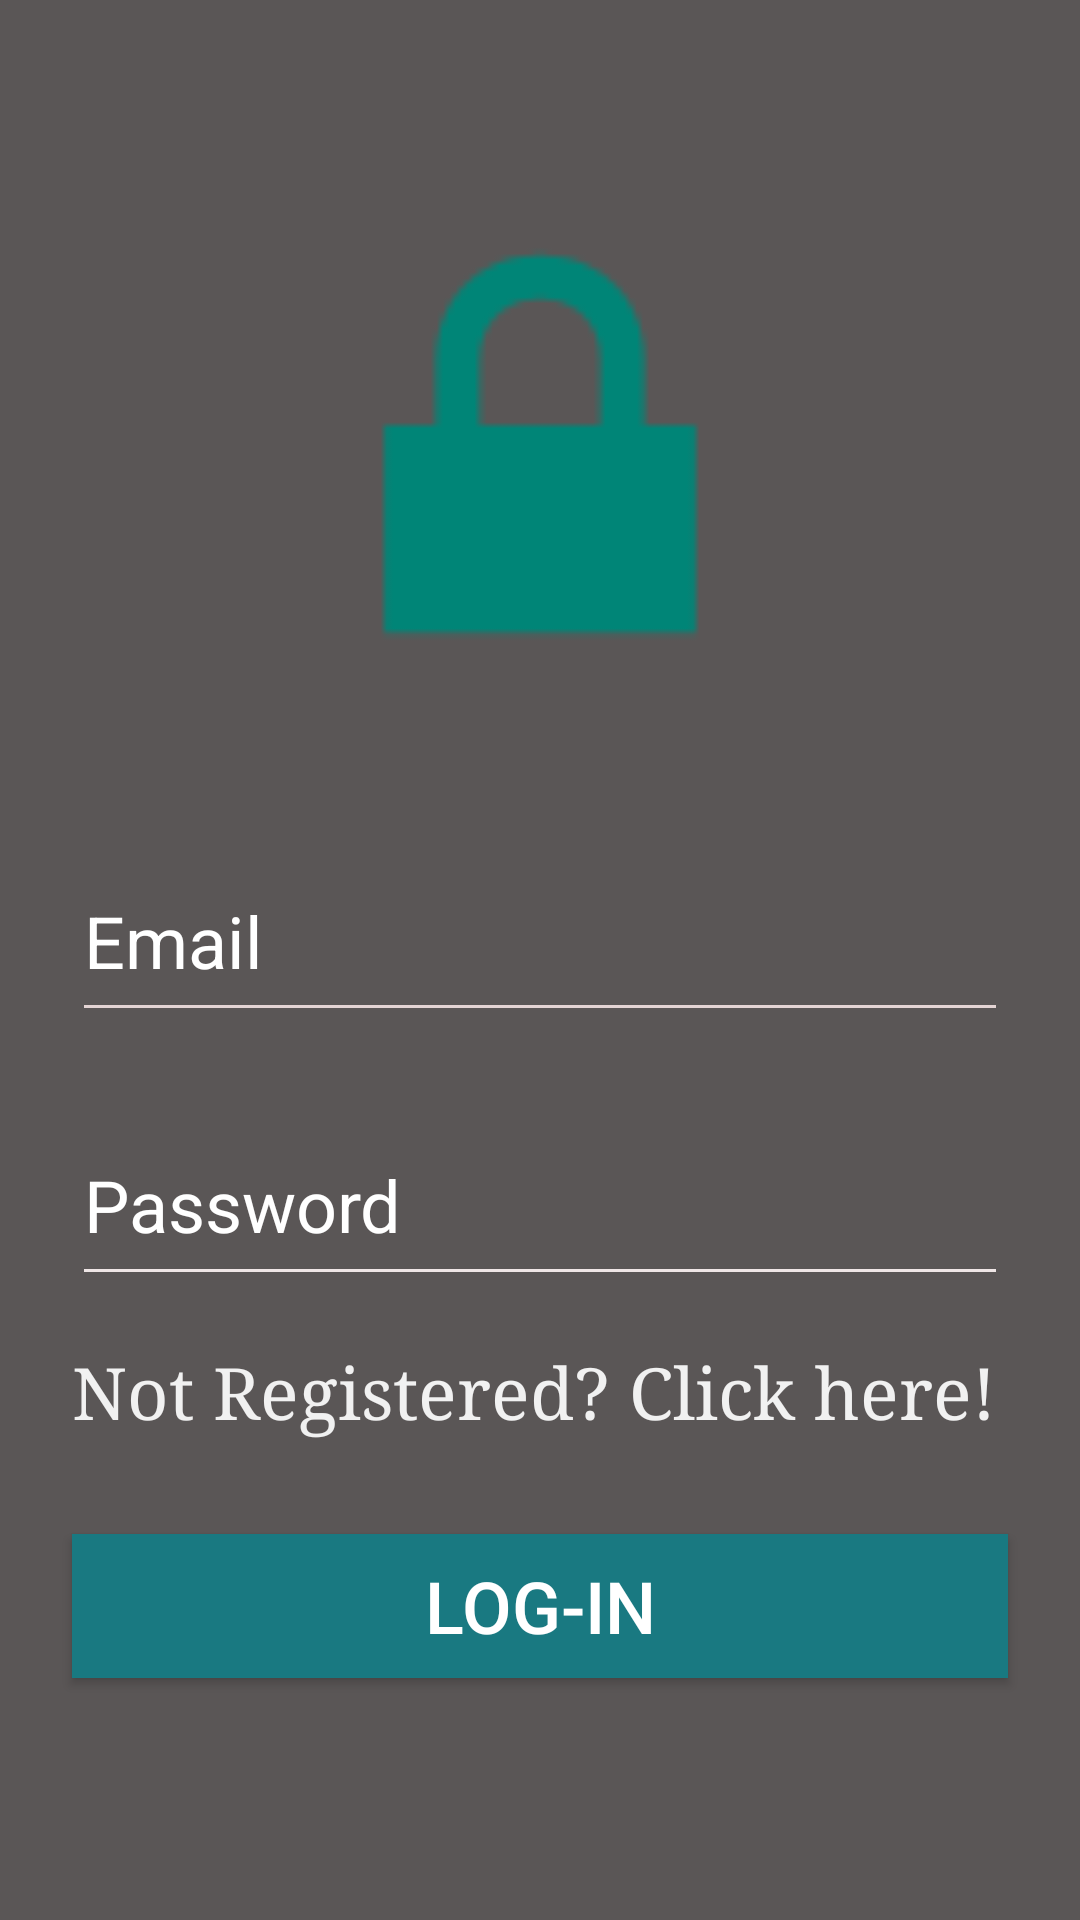

Android layout source for this screen:
<!-- AndroidManifest.xml: application theme Theme.FinanceApp -->
<!-- res/layout/activity_login.xml -->
<?xml version="1.0" encoding="utf-8"?>
<androidx.constraintlayout.widget.ConstraintLayout xmlns:android="http://schemas.android.com/apk/res/android"
    xmlns:app="http://schemas.android.com/apk/res-auto"
    xmlns:tools="http://schemas.android.com/tools"
    android:layout_width="match_parent"
    android:layout_height="match_parent"
    android:background="#5A5656"
    tools:context=".activity.LoginActivity">

    <ImageView
        android:id="@+id/imageView"
        android:layout_width="200dp"
        android:layout_height="200dp"
        android:layout_marginTop="48dp"
        app:layout_constraintEnd_toEndOf="parent"
        app:layout_constraintStart_toStartOf="parent"
        app:layout_constraintTop_toTopOf="parent"
        app:srcCompat="@android:drawable/ic_lock_lock" />

    <EditText
        android:id="@+id/login_editText_email"
        android:layout_width="0dp"
        android:layout_height="64dp"
        android:layout_marginStart="24dp"
        android:layout_marginTop="32dp"
        android:layout_marginEnd="24dp"
        android:backgroundTint="#E4D4D4"
        android:ems="10"
        android:hint="Email"
        android:inputType="textEmailAddress"
        android:textColor="#FBFBFB"
        android:textSize="24sp"
        app:layout_constraintEnd_toEndOf="parent"
        app:layout_constraintStart_toStartOf="parent"
        app:layout_constraintTop_toBottomOf="@+id/imageView" />

    <EditText
        android:id="@+id/login_editText_password"
        android:layout_width="0dp"
        android:layout_height="64dp"
        android:layout_marginStart="24dp"
        android:layout_marginTop="24dp"
        android:layout_marginEnd="24dp"
        android:backgroundTint="#EFE6E6"
        android:ems="10"
        android:hint="Password"
        android:inputType="textPassword"
        android:textColor="#FFFEFE"
        android:textSize="24sp"
        app:layout_constraintEnd_toEndOf="parent"
        app:layout_constraintStart_toStartOf="parent"
        app:layout_constraintTop_toBottomOf="@+id/login_editText_email" />

    <TextView
        android:id="@+id/login_textView_register"
        android:layout_width="0dp"
        android:layout_height="wrap_content"
        android:layout_marginStart="24dp"
        android:layout_marginTop="16dp"
        android:layout_marginEnd="24dp"
        android:fontFamily="serif"
        android:text="@string/login_register"
        android:textColor="#F1F1F1"
        android:textSize="24sp"
        app:layout_constraintEnd_toEndOf="parent"
        app:layout_constraintHorizontal_bias="0.501"
        app:layout_constraintStart_toStartOf="parent"
        app:layout_constraintTop_toBottomOf="@+id/login_editText_password" />

    <Button
        android:id="@+id/login_button_signin"
        android:layout_width="0dp"
        android:layout_height="wrap_content"
        android:layout_marginStart="24dp"
        android:layout_marginTop="32dp"
        android:layout_marginEnd="24dp"
        android:background="#197981"
        android:text="Log-In"
        android:textColor="#FFFFFF"
        android:textSize="24sp"
        app:layout_constraintEnd_toEndOf="parent"
        app:layout_constraintHorizontal_bias="0.0"
        app:layout_constraintStart_toStartOf="parent"
        app:layout_constraintTop_toBottomOf="@+id/login_textView_register" />

</androidx.constraintlayout.widget.ConstraintLayout>
<!-- resources referenced by this layout -->
<resources>
  <string name="login_register">Not Registered? Click here!</string>
  <style name="Theme.FinanceApp" parent="Theme.AppCompat.Light.DarkActionBar">
          
          <item name="colorPrimary">@color/purple_500</item>
          <item name="colorPrimaryVariant">@color/purple_700</item>
          <item name="colorOnPrimary">@color/white</item>
          
          <item name="colorSecondary">@color/teal_200</item>
          <item name="colorSecondaryVariant">@color/teal_700</item>
          <item name="colorOnSecondary">@color/black</item>
          
          <item name="android:statusBarColor" tools:targetApi="l">?attr/colorPrimaryVariant</item>
          
          <item name="android:textColorHint">@color/white</item>
      </style>
  <!-- not gathered from this repository: default colours our renderer supplied (Android Studio template values) -->
  <color name="purple_500">#FF6200EE</color>
  <color name="purple_700">#FF3700B3</color>
  <color name="teal_200">#FF03DAC5</color>
  <color name="teal_700">#FF018786</color>
  <color name="black">#FF000000</color>
  <color name="white">#FFFFFFFF</color>
</resources>
